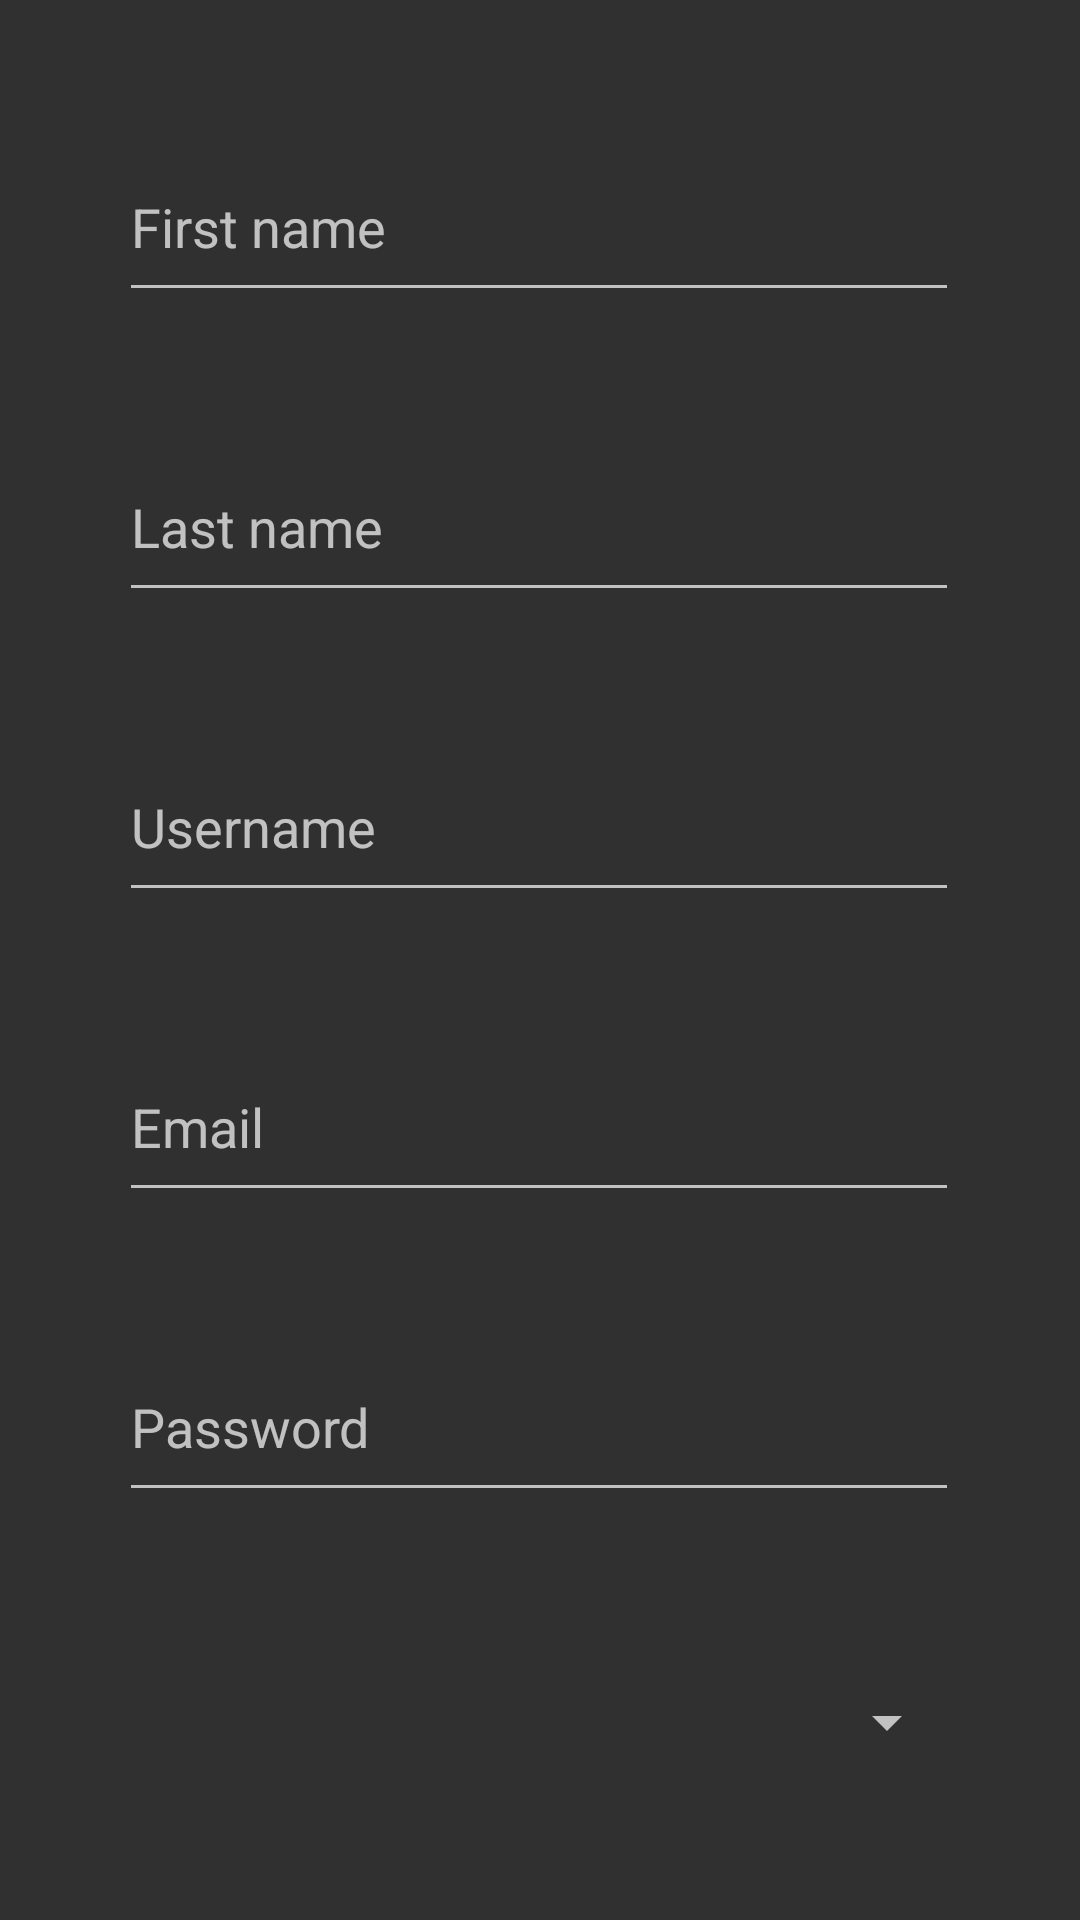

This screen was rendered from an Android layout file. Write that file and the resources it references.
<!-- AndroidManifest.xml: application theme Theme.Design.NoActionBar -->
<!-- res/layout/activity_signup.xml -->
<?xml version="1.0" encoding="utf-8"?>
<androidx.constraintlayout.widget.ConstraintLayout xmlns:android="http://schemas.android.com/apk/res/android"
    xmlns:app="http://schemas.android.com/apk/res-auto"
    xmlns:tools="http://schemas.android.com/tools"
    android:layout_width="match_parent"
    android:layout_height="match_parent"
    tools:context=".Signup">

    <EditText
        android:id="@+id/et_firstName"
        android:layout_width="280dp"
        android:layout_height="60dp"
        android:layout_marginTop="44dp"
        android:ems="10"
        android:hint="First name"
        android:inputType="text"
        app:layout_constraintEnd_toEndOf="parent"
        app:layout_constraintHorizontal_bias="0.496"
        app:layout_constraintStart_toStartOf="parent"
        app:layout_constraintTop_toTopOf="parent" />

    <EditText
        android:id="@+id/et_lastName"
        android:layout_width="280dp"
        android:layout_height="60dp"
        android:layout_marginTop="40dp"
        android:ems="10"
        android:hint="Last name"
        android:inputType="text"
        app:layout_constraintEnd_toEndOf="parent"
        app:layout_constraintHorizontal_bias="0.496"
        app:layout_constraintStart_toStartOf="parent"
        app:layout_constraintTop_toBottomOf="@+id/et_firstName" />

    <EditText
        android:id="@+id/et_regEmail"
        android:layout_width="280dp"
        android:layout_height="60dp"
        android:layout_marginTop="40dp"
        android:ems="10"
        android:hint="Email"
        android:inputType="textEmailAddress"
        app:layout_constraintEnd_toEndOf="parent"
        app:layout_constraintHorizontal_bias="0.496"
        app:layout_constraintStart_toStartOf="parent"
        app:layout_constraintTop_toBottomOf="@+id/et_regUsername" />

    <EditText
        android:id="@+id/et_regPassword"
        android:layout_width="280dp"
        android:layout_height="60dp"
        android:layout_marginTop="40dp"
        android:ems="10"
        android:hint="Password"
        android:inputType="textPassword"
        app:layout_constraintEnd_toEndOf="parent"
        app:layout_constraintHorizontal_bias="0.496"
        app:layout_constraintStart_toStartOf="parent"
        app:layout_constraintTop_toBottomOf="@+id/et_regEmail" />

    <Spinner
        android:id="@+id/spin_regCity"
        android:layout_width="280dp"
        android:layout_height="60dp"
        android:layout_marginTop="40dp"
        app:layout_constraintEnd_toEndOf="parent"
        app:layout_constraintHorizontal_bias="0.496"
        app:layout_constraintStart_toStartOf="parent"
        app:layout_constraintTop_toBottomOf="@+id/et_regPassword" />

    <Spinner
        android:id="@+id/spin_regLocality"
        android:layout_width="280dp"
        android:layout_height="60dp"
        android:layout_marginTop="40dp"
        app:layout_constraintEnd_toEndOf="parent"
        app:layout_constraintHorizontal_bias="0.496"
        app:layout_constraintStart_toStartOf="parent"
        app:layout_constraintTop_toBottomOf="@+id/spin_regCity" />

    <Button
        android:id="@+id/but_register"
        android:layout_width="280dp"
        android:layout_height="60dp"
        android:layout_marginTop="72dp"
        android:text="Sign Up"
        app:layout_constraintEnd_toEndOf="parent"
        app:layout_constraintHorizontal_bias="0.496"
        app:layout_constraintStart_toStartOf="parent"
        app:layout_constraintTop_toBottomOf="@+id/spin_regLocality" />

    <EditText
        android:id="@+id/et_regUsername"
        android:layout_width="280dp"
        android:layout_height="60dp"
        android:layout_marginTop="40dp"
        android:ems="10"
        android:hint="Username"
        android:inputType="text"
        app:layout_constraintEnd_toEndOf="parent"
        app:layout_constraintHorizontal_bias="0.496"
        app:layout_constraintStart_toStartOf="parent"
        app:layout_constraintTop_toBottomOf="@+id/et_lastName" />

</androidx.constraintlayout.widget.ConstraintLayout>
<!-- resources referenced by this layout -->
<resources>

</resources>
